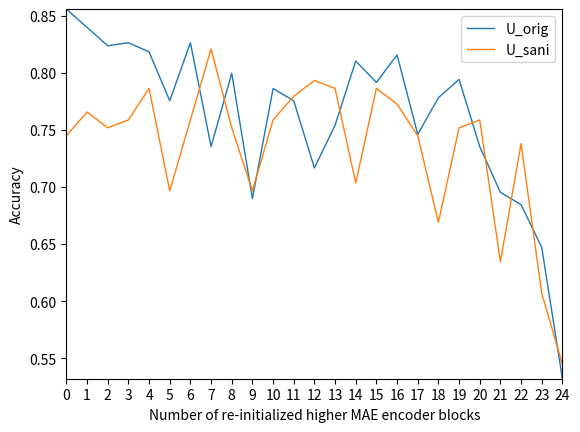

This chart was generated by the following Python code: (Note: this script raises an exception after producing the figure.)
# encoding=utf-8
import matplotlib
matplotlib.use('Agg')
import matplotlib.pyplot as plt
from pylab import *         #支持中文
# mpl.rcParams['font.sans-serif'] = ['SimHei']

names = ['0','1','2','3','4','5','6','7','8','9','10','11','12','13','14','15','16','17','18','19','20','21','22','23','24']
x = range(len(names))

acc_orig = [
0.855614973,
0.839572193,
0.823529412,
0.826203209,
0.818181818,
0.77540107,
0.826203209,
0.735294118,
0.799465241,
0.689839572,
0.786096257,
0.77540107,
0.71657754,
0.754010695,
0.810160428,
0.79144385,
0.815508021,
0.745989305,
0.778074866,
0.794117647,
0.735294118,
0.695187166,
0.684491979,
0.647058824,
0.532085561,
] 
acc_sani = [
0.744827586,
0.765517241,
0.751724138,
0.75862069,
0.786206897,
0.696551724,
0.75862069,
0.820689655,
0.751724138,
0.696551724,
0.75862069,
0.779310345,
0.793103448,
0.786206897,
0.703448276,
0.786206897,
0.772413793,
0.744827586,
0.668965517,
0.751724138,
0.75862069,
0.634482759,
0.737931034,
0.606896552,
0.544827586,
]

#plt.plot(x, y, 'ro-')
#plt.plot(x, y1, 'bo-')
# plt.xlim(0, 5) # 限定横轴的范围
# plt.ylim(0, 1) # 限定纵轴的范围

# plt.rcParams['savefig.dpi'] = 300 #图片像素
# plt.rcParams['figure.dpi'] = 300 #分辨率
# plt.rcParams['figure.figsize'] = (80,40)
# plt.rcParams['axes.titlesize'] = 15 #子图的标题大小
# plt.rcParams['axes.labelsize'] = 15 #子图的标签大小
# plt.rcParams['xtick.labelsize'] = 15 
# plt.rcParams['ytick.labelsize'] = 15 


plt.plot(x, acc_orig, linewidth=1.0, label='U_orig')
plt.plot(x, acc_sani, linewidth=1.0, label='U_sani')
plt.legend() # 让图例生效
plt.xticks(x, names, rotation=0)
plt.margins(0)
plt.xlabel("Number of re-initialized higher MAE encoder blocks") #X轴标签
plt.ylabel("Accuracy") #Y轴标签
# plt.title("CXC_ft_IN1K_mae_pretrain_vit_base") #标题
plt.savefig('../savedfig/linechart_blocks_acc_maelarge_reinit.png')
plt.close()
plt.clf()
